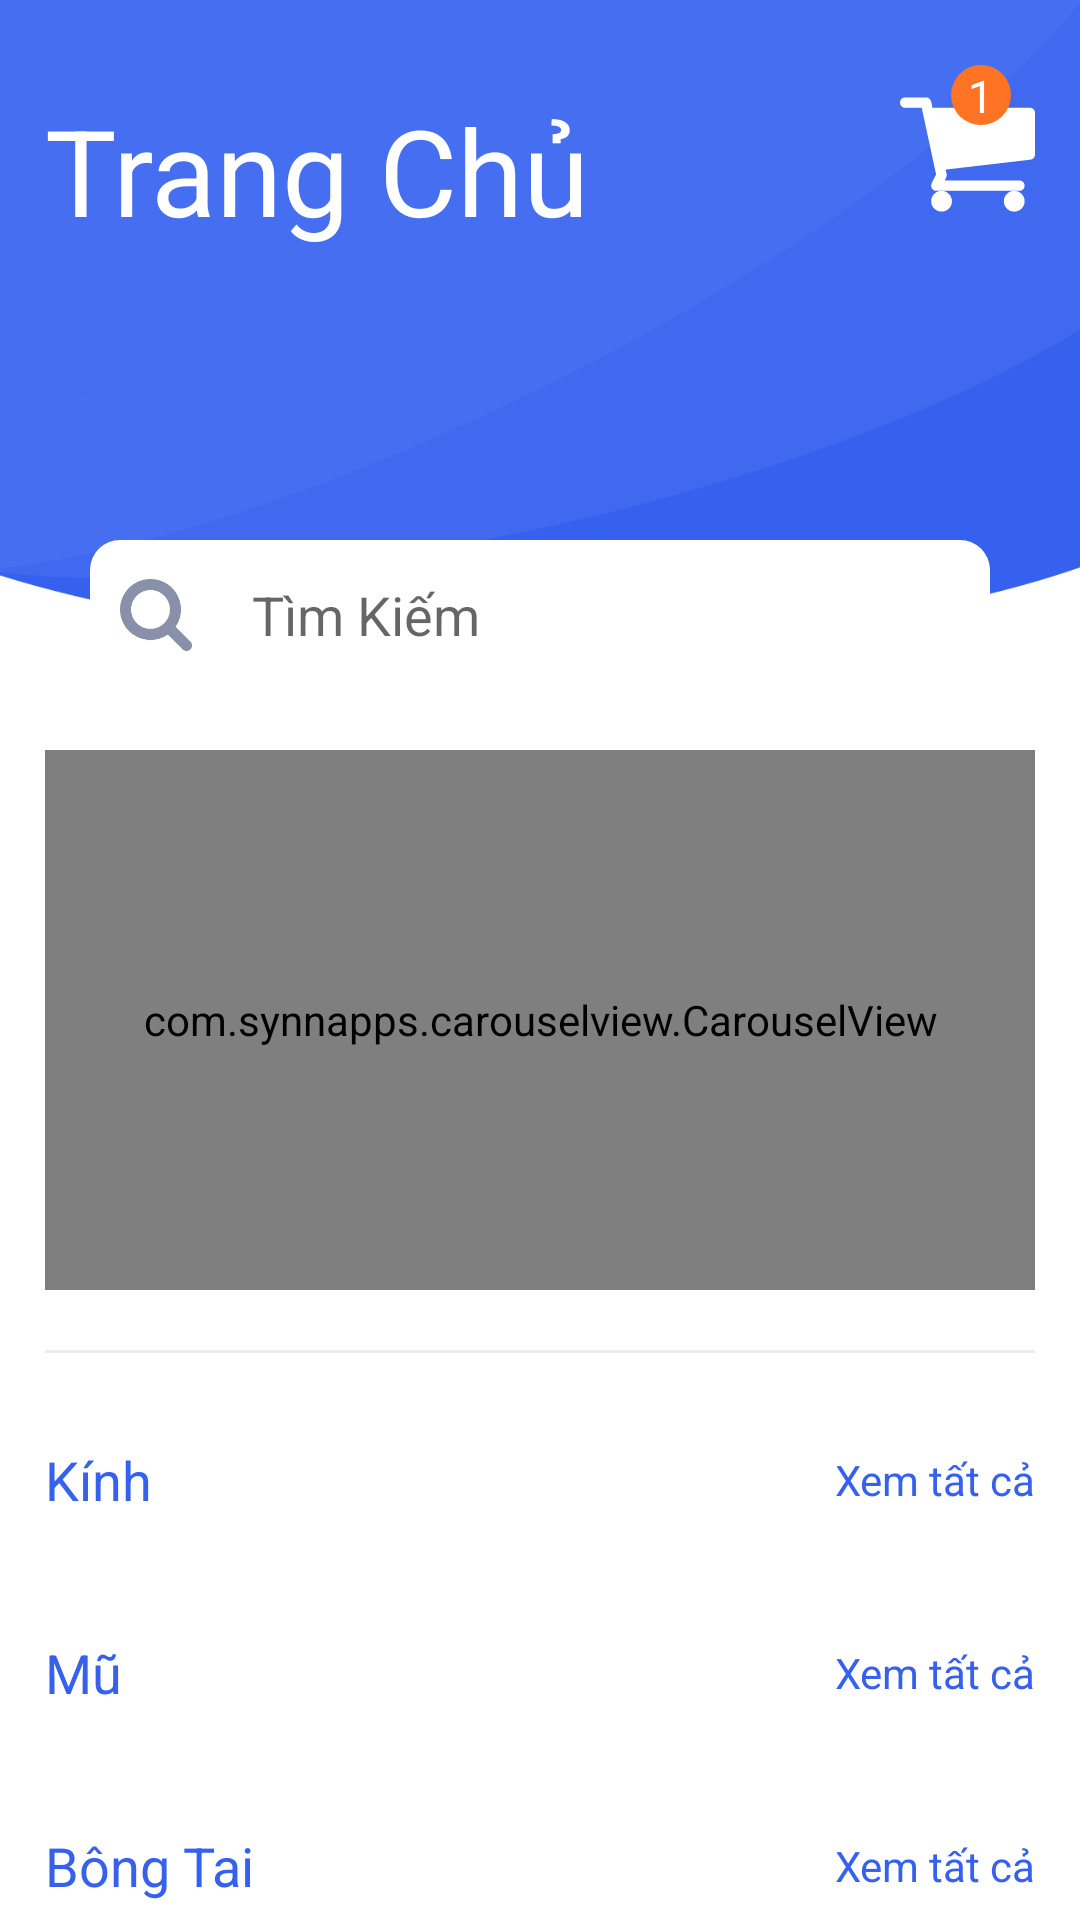

The Android layout XML behind this screen, and the referenced resources:
<!-- AndroidManifest.xml: activity theme MyMaterial -->
<!-- res/layout/fragment_home.xml -->
<?xml version="1.0" encoding="utf-8"?>
<RelativeLayout xmlns:android="http://schemas.android.com/apk/res/android"
    xmlns:tools="http://schemas.android.com/tools"
    android:layout_width="match_parent"
    android:layout_height="match_parent"
    xmlns:app="http://schemas.android.com/apk/res-auto"
    android:orientation="vertical"
    tools:context=".fragments.HomeFragment">
    <LinearLayout
        android:layout_width="match_parent"
        android:layout_height="wrap_content"
        android:orientation="vertical">
        <FrameLayout
            android:layout_width="match_parent"
            android:layout_height="wrap_content">

            <ImageView
                android:layout_width="match_parent"
                android:layout_height="240dp"
                android:scaleType="fitXY"
                android:src="@drawable/vector5" />
            <LinearLayout
                android:layout_width="match_parent"
                android:layout_height="wrap_content"
                android:orientation="horizontal"
                android:weightSum="3"
                android:layout_marginLeft="@dimen/dp15"
                android:layout_marginRight="@dimen/dp15">
                <TextView
                    android:layout_width="wrap_content"
                    android:layout_height="wrap_content"
                    android:layout_marginTop="@dimen/dp30"
                    android:text="Trang Chủ"
                    android:textColor="@color/color_white"
                    android:textSize="@dimen/dp40"
                    android:layout_weight="2"/>
                <FrameLayout
                    android:layout_width="wrap_content"
                    android:layout_height="match_parent"
                    android:layout_weight="1">
                    <ImageView
                        android:id="@+id/img_shop_cart"
                        android:layout_width="45dp"
                        android:layout_height="45dp"
                        android:layout_gravity="center|right"
                        android:src="@drawable/ic_shopping_cart"
                        android:layout_marginTop="@dimen/dp10"
                        />
                    <LinearLayout
                        android:layout_width="20dp"
                        android:layout_height="20dp"
                        android:background="@drawable/text_view_background"
                        android:gravity="center"
                        android:layout_gravity="center|right"
                        android:layout_marginBottom="@dimen/dp10"
                        android:layout_marginRight="@dimen/dp8">
                        <TextView
                            android:id="@+id/txt_count_shop_cart"
                            android:layout_width="wrap_content"
                            android:layout_height="wrap_content"
                            android:text="1"
                            android:textSize="15sp"
                            android:textColor="@color/color_white"/>
                    </LinearLayout>

                </FrameLayout>
            </LinearLayout>
            <EditText
                android:id="@+id/edt_search_home"
                android:layout_width="300dp"
                android:layout_height="50dp"
                android:layout_gravity="bottom|center"
                android:layout_marginBottom="10dp"
                android:background="@drawable/edit_text_search_background"
                android:drawablePadding="@dimen/dp20"
                android:drawableLeft="@drawable/ic_search_home2"
                android:hint="Tìm Kiếm" />
        </FrameLayout>

        <android.support.v4.widget.NestedScrollView
            android:layout_width="match_parent"
            android:layout_height="match_parent">

            <LinearLayout
                android:layout_width="match_parent"
                android:layout_height="wrap_content"
                android:orientation="vertical"
                android:paddingLeft="@dimen/dp15"
                android:paddingRight="@dimen/dp15">

                <LinearLayout
                    android:layout_width="match_parent"
                    android:layout_height="wrap_content"
                    android:orientation="horizontal"
                    android:layout_marginTop="@dimen/dp10"
                    android:layout_marginBottom="@dimen/dp5"
                    >
                    <com.synnapps.carouselview.CarouselView
                        android:id="@+id/carouselView"
                        android:layout_width="match_parent"
                        android:layout_height="180dp"
                        app:fillColor="#FFFFFFFF"
                        app:pageColor="#00000000"
                        app:radius="5dp"
                        app:slideInterval="4000"
                        app:strokeColor="#FF777777"
                        app:strokeWidth="1dp" />
                </LinearLayout>

                <View
                    android:layout_width="match_parent"
                    android:layout_height="1dp"
                    android:layout_gravity="center_horizontal"
                    android:layout_marginTop="@dimen/dp15"
                    android:layout_marginBottom="@dimen/dp15"
                    android:background="@color/color_cus_light_hr" />

                <LinearLayout
                    android:layout_width="match_parent"
                    android:layout_height="wrap_content"
                    android:layout_marginTop="@dimen/dp15"
                    android:orientation="horizontal"
                    android:weightSum="10">

                    <TextView
                        android:layout_width="wrap_content"
                        android:layout_height="match_parent"
                        android:layout_weight="9"
                        android:text="Kính"
                        android:textColor="@color/color_cus_blue"
                        android:textSize="18sp" />

                    <TextView
                        android:id="@+id/txt_find_all_glasses"
                        android:layout_width="wrap_content"
                        android:layout_height="match_parent"
                        android:layout_weight="1"
                        android:gravity="center_vertical|end"
                        android:text="Xem tất cả"
                        android:textColor="@color/color_cus_blue" />
                </LinearLayout>

                <android.support.v7.widget.RecyclerView
                    android:id="@+id/rcv_list_glasses"
                    android:layout_width="match_parent"
                    android:layout_height="wrap_content"
                    android:layout_marginTop="@dimen/dp10"
                    android:paddingBottom="@dimen/dp15"></android.support.v7.widget.RecyclerView>

                <LinearLayout
                    android:layout_width="match_parent"
                    android:layout_height="wrap_content"
                    android:orientation="horizontal"
                    android:paddingTop="@dimen/dp15"
                    android:weightSum="10">

                    <TextView
                        android:layout_width="wrap_content"
                        android:layout_height="match_parent"
                        android:layout_weight="9"
                        android:text="Mũ"
                        android:textColor="@color/color_cus_blue"
                        android:textSize="18sp" />

                    <TextView
                        android:id="@+id/txt_find_all_hat"
                        android:layout_width="wrap_content"
                        android:layout_height="match_parent"
                        android:layout_weight="1"
                        android:gravity="center_vertical|end"
                        android:text="Xem tất cả"
                        android:textColor="@color/color_cus_blue" />
                </LinearLayout>

                <android.support.v7.widget.RecyclerView
                    android:id="@+id/rcv_list_hat"
                    android:layout_width="match_parent"
                    android:layout_height="wrap_content"
                    android:layout_marginTop="@dimen/dp10"
                    android:paddingBottom="@dimen/dp15"></android.support.v7.widget.RecyclerView>

                <LinearLayout
                    android:layout_width="match_parent"
                    android:layout_height="wrap_content"
                    android:orientation="horizontal"
                    android:paddingTop="@dimen/dp15"
                    android:weightSum="10">

                    <TextView
                        android:layout_width="wrap_content"
                        android:layout_height="match_parent"
                        android:layout_weight="9"
                        android:text="Bông Tai"
                        android:textColor="@color/color_cus_blue"
                        android:textSize="18sp" />

                    <TextView
                        android:id="@+id/txt_find_all_earing"
                        android:layout_width="wrap_content"
                        android:layout_height="match_parent"
                        android:layout_weight="1"
                        android:gravity="center_vertical|end"
                        android:text="Xem tất cả"
                        android:textColor="@color/color_cus_blue" />
                </LinearLayout>

                <android.support.v7.widget.RecyclerView
                    android:id="@+id/rcv_list_earing"
                    android:layout_width="match_parent"
                    android:layout_height="wrap_content"
                    android:layout_marginTop="@dimen/dp10"
                    android:paddingBottom="@dimen/dp15"
                    ></android.support.v7.widget.RecyclerView>
                <LinearLayout
                    android:layout_width="match_parent"
                    android:layout_height="wrap_content"
                    android:orientation="horizontal"
                    android:paddingTop="@dimen/dp15"
                    android:weightSum="10"
                    android:visibility="gone">

                    <TextView
                        android:layout_width="wrap_content"
                        android:layout_height="match_parent"
                        android:layout_weight="9"
                        android:text="Giày"
                        android:textColor="@color/color_cus_blue"
                        android:textSize="18sp" />

                    <TextView
                        android:id="@+id/txt_find_all_shoes"
                        android:layout_width="wrap_content"
                        android:layout_height="match_parent"
                        android:layout_weight="1"
                        android:gravity="center_vertical|end"
                        android:text="Xem tất cả"
                        android:textColor="@color/color_cus_blue" />
                </LinearLayout>
                <android.support.v7.widget.RecyclerView
                    android:id="@+id/rcv_list_shoes"
                    android:layout_width="match_parent"
                    android:layout_height="wrap_content"
                    android:layout_marginTop="@dimen/dp10"
                    android:paddingBottom="@dimen/dp15"
                    android:visibility="gone"></android.support.v7.widget.RecyclerView>
            </LinearLayout>
        </android.support.v4.widget.NestedScrollView>
    </LinearLayout>
</RelativeLayout>
<!-- resources referenced by this layout -->
<resources>
  <color name="color_cus_blue">#3661EE</color>
  <color name="color_cus_light_hr">#EDEBEB</color>
  <color name="color_white">#FFFFFF</color>
  <dimen name="dp10">10dp</dimen>
  <dimen name="dp15">15dp</dimen>
  <dimen name="dp20">20dp</dimen>
  <dimen name="dp30">30dp</dimen>
  <dimen name="dp40">40dp</dimen>
  <dimen name="dp5">5dp</dimen>
  <dimen name="dp8">8dp</dimen>
  <!-- drawable edit_text_search_background (drawable) -->
  <?xml version="1.0" encoding="utf-8"?>
  <shape xmlns:android="http://schemas.android.com/apk/res/android">
      
          
          
      <padding
          android:left="@dimen/dp10"
          android:top="@dimen/dp0"
          android:right="@dimen/dp10"
          android:bottom="@dimen/dp0" />
      <gradient
          android:endColor="#FFFFFF"
          android:startColor="#FFFFFF"
          android:angle="270" />
      <corners android:radius="10dp" />
  
  
  </shape>
  <!-- drawable ic_search_home2 (drawable) -->
  <vector android:height="24dp" android:viewportHeight="475.084"
      android:viewportWidth="475.084" android:width="24dp" xmlns:android="http://schemas.android.com/apk/res/android">
      <path android:fillColor="#8990A9" android:pathData="M464.524,412.846l-97.929,-97.925c23.6,-34.068 35.406,-72.047 35.406,-113.917c0,-27.218 -5.284,-53.249 -15.852,-78.087c-10.561,-24.842 -24.838,-46.254 -42.825,-64.241c-17.987,-17.987 -39.396,-32.264 -64.233,-42.826C254.246,5.285 228.217,0.003 200.999,0.003c-27.216,0 -53.247,5.282 -78.085,15.847C98.072,26.412 76.66,40.689 58.673,58.676c-17.989,17.987 -32.264,39.403 -42.827,64.241C5.282,147.758 0,173.786 0,201.004c0,27.216 5.282,53.238 15.846,78.083c10.562,24.838 24.838,46.247 42.827,64.234c17.987,17.993 39.403,32.264 64.241,42.832c24.841,10.563 50.869,15.844 78.085,15.844c41.879,0 79.852,-11.807 113.922,-35.405l97.929,97.641c6.852,7.231 15.406,10.849 25.693,10.849c9.897,0 18.467,-3.617 25.694,-10.849c7.23,-7.23 10.848,-15.796 10.848,-25.693C475.088,428.458 471.567,419.889 464.524,412.846zM291.363,291.358c-25.029,25.033 -55.148,37.549 -90.364,37.549c-35.21,0 -65.329,-12.519 -90.36,-37.549c-25.031,-25.029 -37.546,-55.144 -37.546,-90.36c0,-35.21 12.518,-65.334 37.546,-90.36c25.026,-25.032 55.15,-37.546 90.36,-37.546c35.212,0 65.331,12.519 90.364,37.546c25.033,25.026 37.548,55.15 37.548,90.36C328.911,236.214 316.392,266.329 291.363,291.358z"/>
  </vector>
  <!-- drawable ic_shopping_cart: vector/xml drawable (drawable, 2175 chars, omitted) -->
  <!-- drawable text_view_background (drawable) -->
  <?xml version="1.0" encoding="utf-8"?>
  <shape xmlns:android="http://schemas.android.com/apk/res/android"
      android:shape="oval">
      <solid android:color="@color/color_cus_orange"/>
  </shape>
  <!-- drawable vector5: png bitmap (drawable, 18084 bytes) -->
  <style name="MyMaterial" parent="Theme.MaterialComponents.Light.DarkActionBar">
          
          <item name="colorPrimary">@color/color_cus_blue</item>
          <item name="colorPrimaryDark">@color/color_cus_blue</item>
          <item name="colorAccent">@color/color_white</item>
          <item name="windowNoTitle">true</item>
          <item name="windowActionBar">false</item>
          <item name="android:windowFullscreen">true</item>
          <item name="android:windowContentOverlay">@null</item>
  
      </style>
  <dimen name="dp0">0dp</dimen>
  <color name="color_cus_orange">#FF7324</color>
</resources>
